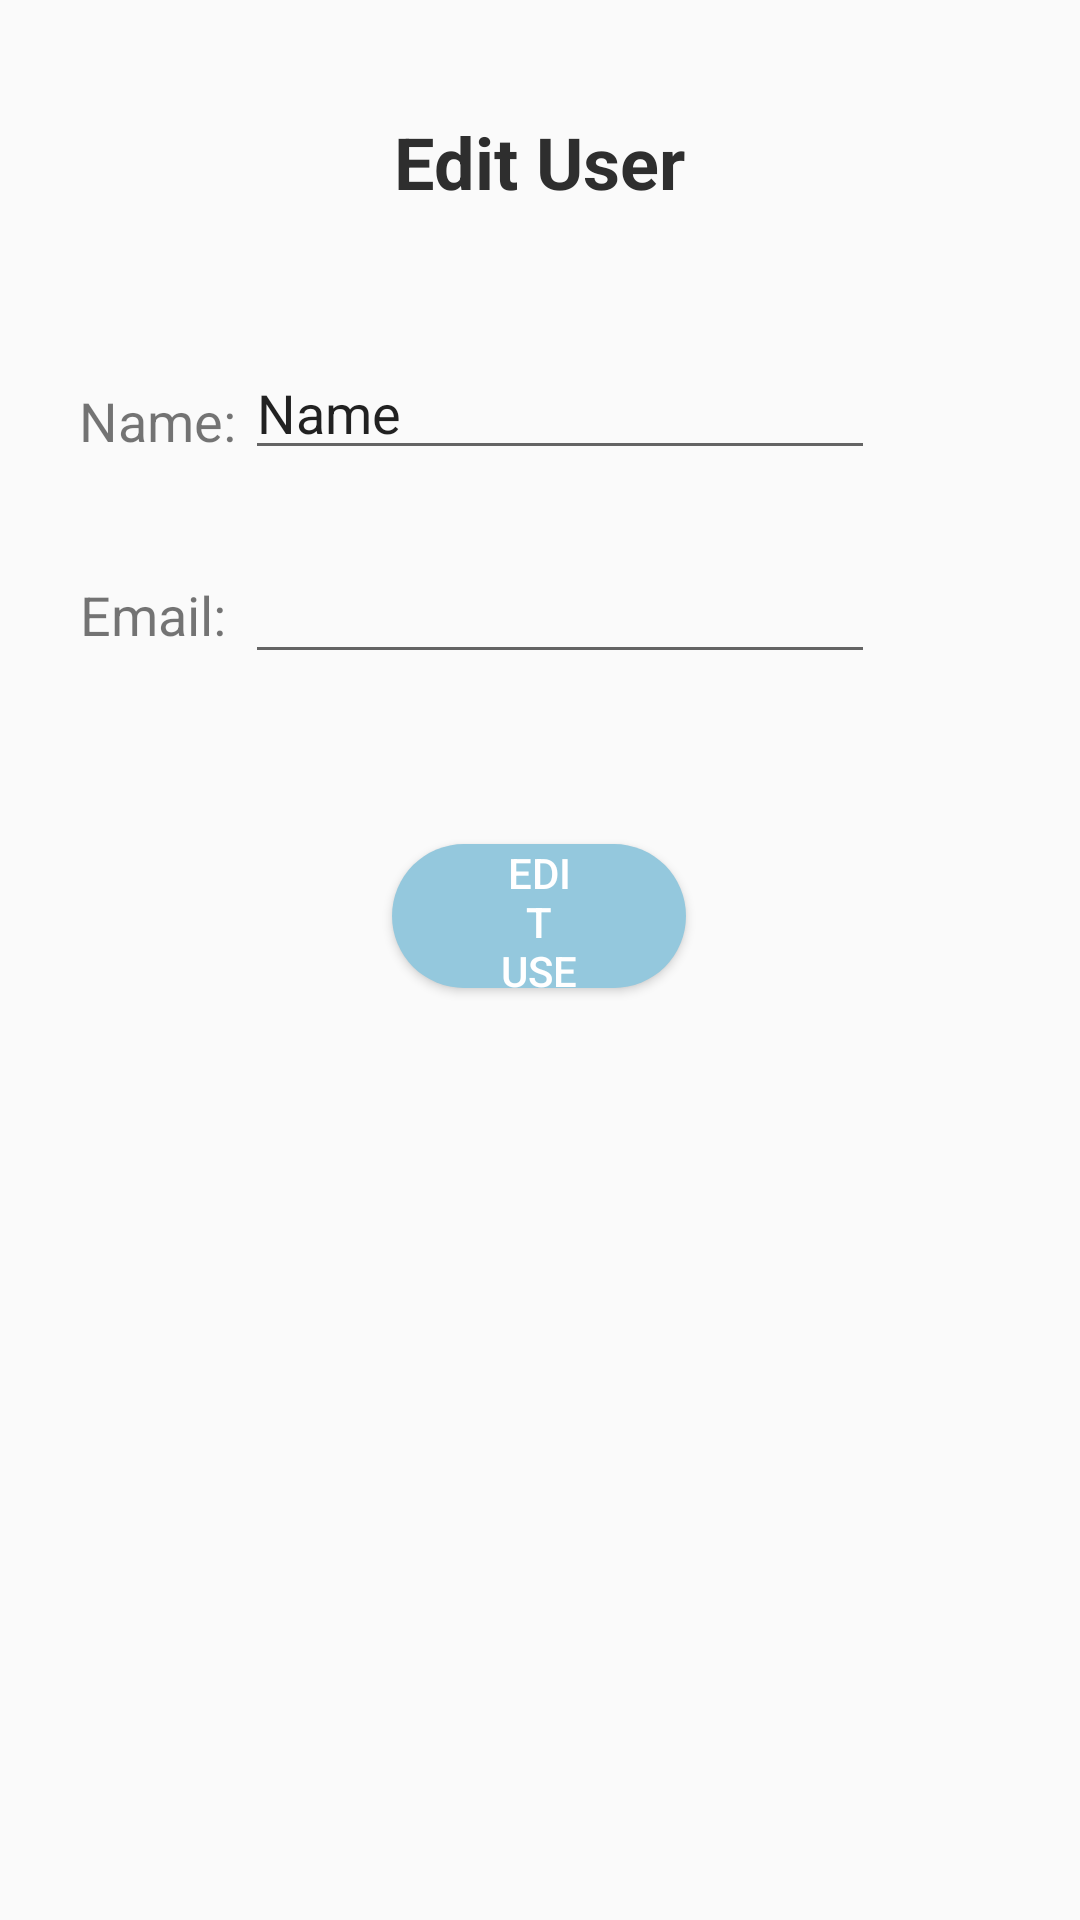

Android layout source for this screen:
<!-- AndroidManifest.xml: application theme AppTheme -->
<!-- res/layout/content_edit__user.xml -->
<?xml version="1.0" encoding="utf-8"?>
<android.support.constraint.ConstraintLayout xmlns:android="http://schemas.android.com/apk/res/android"
    xmlns:app="http://schemas.android.com/apk/res-auto"
    xmlns:tools="http://schemas.android.com/tools"
    android:layout_width="match_parent"
    android:layout_height="match_parent"
    app:layout_behavior="@string/appbar_scrolling_view_behavior"
    tools:context=".EditUserActivity"
    tools:showIn="@layout/activity_edit__user">

    <Button
        android:id="@+id/btEditUser"
        style="@style/ButtonTheme"
        android:layout_width="98dp"
        android:layout_height="48dp"
        android:layout_marginStart="8dp"
        android:layout_marginLeft="8dp"
        android:layout_marginTop="8dp"
        android:layout_marginEnd="8dp"
        android:layout_marginRight="8dp"
        android:layout_marginBottom="8dp"
        android:contentDescription="@string/edit_user_label"
        android:text="@string/edit_user_label"
        app:layout_constraintBottom_toBottomOf="parent"
        app:layout_constraintEnd_toEndOf="parent"
        app:layout_constraintHorizontal_bias="0.498"
        app:layout_constraintStart_toStartOf="parent"
        app:layout_constraintTop_toTopOf="parent"
        app:layout_constraintVertical_bias="0.474"
        tools:text="@string/edit_user_label" />

    <TextView
        android:id="@+id/textView12"
        android:layout_width="wrap_content"
        android:layout_height="wrap_content"
        android:layout_marginStart="8dp"
        android:layout_marginLeft="8dp"
        android:layout_marginTop="8dp"
        android:layout_marginBottom="8dp"
        android:contentDescription="@string/user_email_text"
        android:text="@string/user_email_text"
        android:textSize="18sp"
        app:layout_constraintBottom_toBottomOf="parent"
        app:layout_constraintEnd_toEndOf="parent"
        app:layout_constraintHorizontal_bias="0.061"
        app:layout_constraintStart_toStartOf="parent"
        app:layout_constraintTop_toTopOf="parent"
        app:layout_constraintVertical_bias="0.308"
        tools:text="@string/user_email_text" />

    <TextView
        android:id="@+id/textView13"
        android:layout_width="wrap_content"
        android:layout_height="wrap_content"
        android:layout_marginStart="8dp"
        android:layout_marginLeft="8dp"
        android:layout_marginTop="8dp"
        android:layout_marginEnd="8dp"
        android:layout_marginRight="8dp"
        android:layout_marginBottom="8dp"
        android:contentDescription="@string/edit_user_label"
        android:text="@string/edit_user_label"
        android:textColor="@color/darkLabelText"
        android:textSize="24sp"
        android:textStyle="bold"
        app:layout_constraintBottom_toBottomOf="parent"
        app:layout_constraintEnd_toEndOf="parent"
        app:layout_constraintStart_toStartOf="parent"
        app:layout_constraintTop_toTopOf="parent"
        app:layout_constraintVertical_bias="0.05"
        tools:text="@string/edit_user_label" />

    <EditText
        android:id="@+id/editText4"
        android:layout_width="wrap_content"
        android:layout_height="wrap_content"
        android:layout_marginStart="8dp"
        android:layout_marginLeft="8dp"
        android:layout_marginTop="8dp"
        android:layout_marginEnd="8dp"
        android:layout_marginRight="8dp"
        android:layout_marginBottom="8dp"
        android:ems="10"
        android:inputType="textEmailAddress"
        app:layout_constraintBottom_toBottomOf="parent"
        app:layout_constraintEnd_toEndOf="parent"
        app:layout_constraintHorizontal_bias="0.549"
        app:layout_constraintStart_toStartOf="parent"
        app:layout_constraintTop_toTopOf="parent"
        app:layout_constraintVertical_bias="0.301" />

    <EditText
        android:id="@+id/editText5"
        android:layout_width="wrap_content"
        android:layout_height="wrap_content"
        android:layout_marginStart="8dp"
        android:layout_marginLeft="8dp"
        android:layout_marginTop="8dp"
        android:layout_marginEnd="8dp"
        android:layout_marginRight="8dp"
        android:layout_marginBottom="8dp"
        android:ems="10"
        android:inputType="textPersonName"
        android:text="Name"
        app:layout_constraintBottom_toBottomOf="parent"
        app:layout_constraintEnd_toEndOf="parent"
        app:layout_constraintHorizontal_bias="0.549"
        app:layout_constraintStart_toStartOf="parent"
        app:layout_constraintTop_toTopOf="parent"
        app:layout_constraintVertical_bias="0.184" />

    <TextView
        android:id="@+id/textView14"
        android:layout_width="wrap_content"
        android:layout_height="wrap_content"
        android:layout_marginStart="8dp"
        android:layout_marginLeft="8dp"
        android:layout_marginTop="8dp"
        android:layout_marginEnd="8dp"
        android:layout_marginRight="8dp"
        android:layout_marginBottom="8dp"
        android:contentDescription="@string/user_name"
        android:text="@string/user_name"
        android:textSize="18sp"
        app:layout_constraintBottom_toBottomOf="parent"
        app:layout_constraintEnd_toEndOf="parent"
        app:layout_constraintHorizontal_bias="0.063"
        app:layout_constraintStart_toStartOf="parent"
        app:layout_constraintTop_toTopOf="parent"
        app:layout_constraintVertical_bias="0.2"
        tools:text="@string/user_name" />
</android.support.constraint.ConstraintLayout>
<!-- res/layout/activity_edit__user.xml (included above) -->
<?xml version="1.0" encoding="utf-8"?>
<android.support.design.widget.CoordinatorLayout xmlns:android="http://schemas.android.com/apk/res/android"
    xmlns:app="http://schemas.android.com/apk/res-auto"
    xmlns:tools="http://schemas.android.com/tools"
    android:layout_width="match_parent"
    android:layout_height="match_parent"
    tools:context=".EditUserActivity">

    <android.support.design.widget.AppBarLayout
        android:layout_width="match_parent"
        android:layout_height="wrap_content"
        android:theme="@style/AppTheme.AppBarOverlay">

        <android.support.v7.widget.Toolbar
            android:id="@+id/toolbar"
            android:layout_width="match_parent"
            android:layout_height="?attr/actionBarSize"
            android:background="?attr/colorPrimary"
            app:popupTheme="@style/AppTheme.PopupOverlay" />

    </android.support.design.widget.AppBarLayout>

    <include layout="@layout/content_edit__user" />
    

</android.support.design.widget.CoordinatorLayout>
<!-- resources referenced by this layout -->
<resources>
  <color name="darkLabelText">#2E2E2E</color>
  <string name="edit_user_label">Edit User</string>
  <string name="user_email_text">Email:</string>
  <string name="user_name">Name:</string>
  <style name="AppTheme.AppBarOverlay" parent="ThemeOverlay.AppCompat.Dark.ActionBar" />
  <style name="AppTheme.PopupOverlay" parent="ThemeOverlay.AppCompat.Light" />
  <style name="ButtonTheme">
          <item name="android:textColor">#FFFFFF</item>
          <item name="android:background">@drawable/background_button</item>
          <item name="android:layout_margin">15dp</item>
      </style>
  <style name="AppTheme" parent="Theme.AppCompat.Light.DarkActionBar">
          
          <item name="colorPrimary">@color/colorPrimary</item>
          <item name="colorPrimaryDark">@color/colorPrimaryDark</item>
          <item name="colorAccent">@color/colorAccent</item>
      </style>
  <!-- drawable background_button (drawable) -->
  <?xml version="1.0" encoding="utf-8"?>
  <selector xmlns:android="http://schemas.android.com/apk/res/android">
      <item android:state_pressed="true">
          <shape android:shape="rectangle">
              <solid android:color="@color/buttonPressed"/>
              <corners android:radius="30dp"/>
              <padding
                  android:left="35dp"
                  android:top="0dp"
                  android:right="35dp"
                  android:bottom="0dp"
                  />
          </shape>
      </item>
      <item android:state_enabled="true">
          <shape android:shape="rectangle">
              <solid android:color="@color/buttonDefault"/>
              <corners android:radius="30dp"/>
              <padding
                  android:left="35dp"
                  android:top="0dp"
                  android:right="35dp"
                  android:bottom="0dp"
                  />
          </shape>
      </item>
      <item android:state_pressed="false">
          <shape android:shape="rectangle">
              <solid android:color="@color/buttonGrayedOut"/>
              <corners android:radius="30dp"/>
              <padding
                  android:left="35dp"
                  android:top="0dp"
                  android:right="35dp"
                  android:bottom="0dp"
                  />
          </shape>
      </item>
      <item>
          <shape android:shape="rectangle">
              <solid android:color="@color/buttonDefault"/>
              <corners android:radius="30dp"/>
              <padding
                  android:left="35dp"
                  android:top="0dp"
                  android:right="35dp"
                  android:bottom="0dp"
                  />
          </shape>
      </item>
  </selector>
  <color name="colorPrimary">#acd8ef</color>
  <color name="colorPrimaryDark">#88b1c5</color>
  <color name="colorAccent">#94c8dd</color>
  <color name="buttonPressed">#7199aa</color>
  <color name="buttonDefault">@color/colorAccent</color>
  <color name="buttonGrayedOut">#c8cfd6</color>
</resources>
